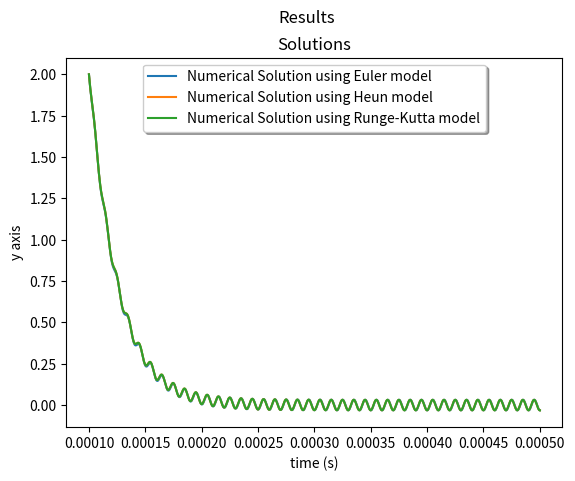

The script that saved this image:
from dataclasses import dataclass
from typing import Callable
import numpy as np
import matplotlib.pyplot as plt


@dataclass
class Methods:
    equations_system: Callable[[float], float]
    steps: float
    start_time: float
    stop_time: float
    initial_conditions: float

    def __post_init__(self) -> None:
        self.number_parameters = len(self.initial_conditions)
        self.interval = (self.stop_time - self.start_time) / self.steps
        self.number_points = self.steps + 1
        self.points = np.linspace(start=self.start_time,
                                  stop=self.stop_time, num=self.number_points)

    def euler_point_equation(self, point, values):
        return values + self.interval * self.equations_system(point, values)

    def euler_method_solver(self) -> list:
        result = []

        result.append(self.initial_conditions)
        for point in self.points[:-1]:
            result.append(self.euler_point_equation(point, result[-1]))
        return result

    def heun_method_solver(self) -> list:
        result = []

        result.append(self.initial_conditions)
        for index_point, point in enumerate(self.points[:-1]):
            euler_result = self.euler_point_equation(point, result[-1])
            result.append(result[-1] + self.interval / 2 * (self.equations_system(point, result[-1]) + self.equations_system(self.points[index_point + 1], euler_result)))
        return result

    def runge_kutta_method_solver(self) -> list:
        result = []

        result.append(self.initial_conditions)
        for point in self.points[:-1]:
            m1 = self.equations_system(point, result[-1])
            m2 = self.equations_system(point + self.interval / 2, result[-1] + self.interval * m1 / 2)
            m3 = self.equations_system(point + self.interval / 2, result[-1] + self.interval * m2 / 2)
            m4 = self.equations_system(point + self.interval, result[-1] + self.interval * m3)

            result.append(result[-1] + self.interval / 6 * (m1 + 2 * m2 + 2 * m3 + m4))
        return result

    def plotter(self, results):
        fig, ax = plt.subplots(self.number_parameters, 1)

        fig.suptitle('Results')
        plt.xlabel('time (s)')
        plt.ylabel('y axis')

        for model, result in results.items():
            if len(result) > 0:
                if self.number_parameters > 1:
                    for index_parameter in range(0, self.number_parameters):
                        ax[self.number_parameters, 0].set_title(f'Solutions for {index_parameter} element')
                        ax[self.number_parameters, 0].plot(self.points, [specific_result[index_parameter] for specific_result in result],
                                                           label=f'Numerical Solution using {model} model')
                else:
                    ax.set_title(f'Solutions')
                    ax.plot(self.points, result,
                            label=f'Numerical Solution using {model} model')

        plt.legend(loc='upper center', shadow=True, fontsize='medium')
        plt.show()


if __name__ == "__main__":
    def equations_system(amplitude, resistance, frequency, inductance):
        return lambda point, values: np.array([(amplitude * np.sin(2 * np.pi * frequency * point) - values[0] * resistance) / inductance])

    methods = Methods(equations_system=equations_system(amplitude=1,
                                                        resistance=2,
                                                        frequency=100000,
                                                        inductance=50e-6),
                      steps=1000,
                      start_time=0.0001,
                      stop_time=0.0005,
                      initial_conditions=[2])

    results_dictionary = {}

    results_dictionary.setdefault('Euler', methods.euler_method_solver())
    results_dictionary.setdefault('Heun', methods.heun_method_solver())
    results_dictionary.setdefault('Runge-Kutta', methods.runge_kutta_method_solver())

    methods.plotter(results_dictionary)
